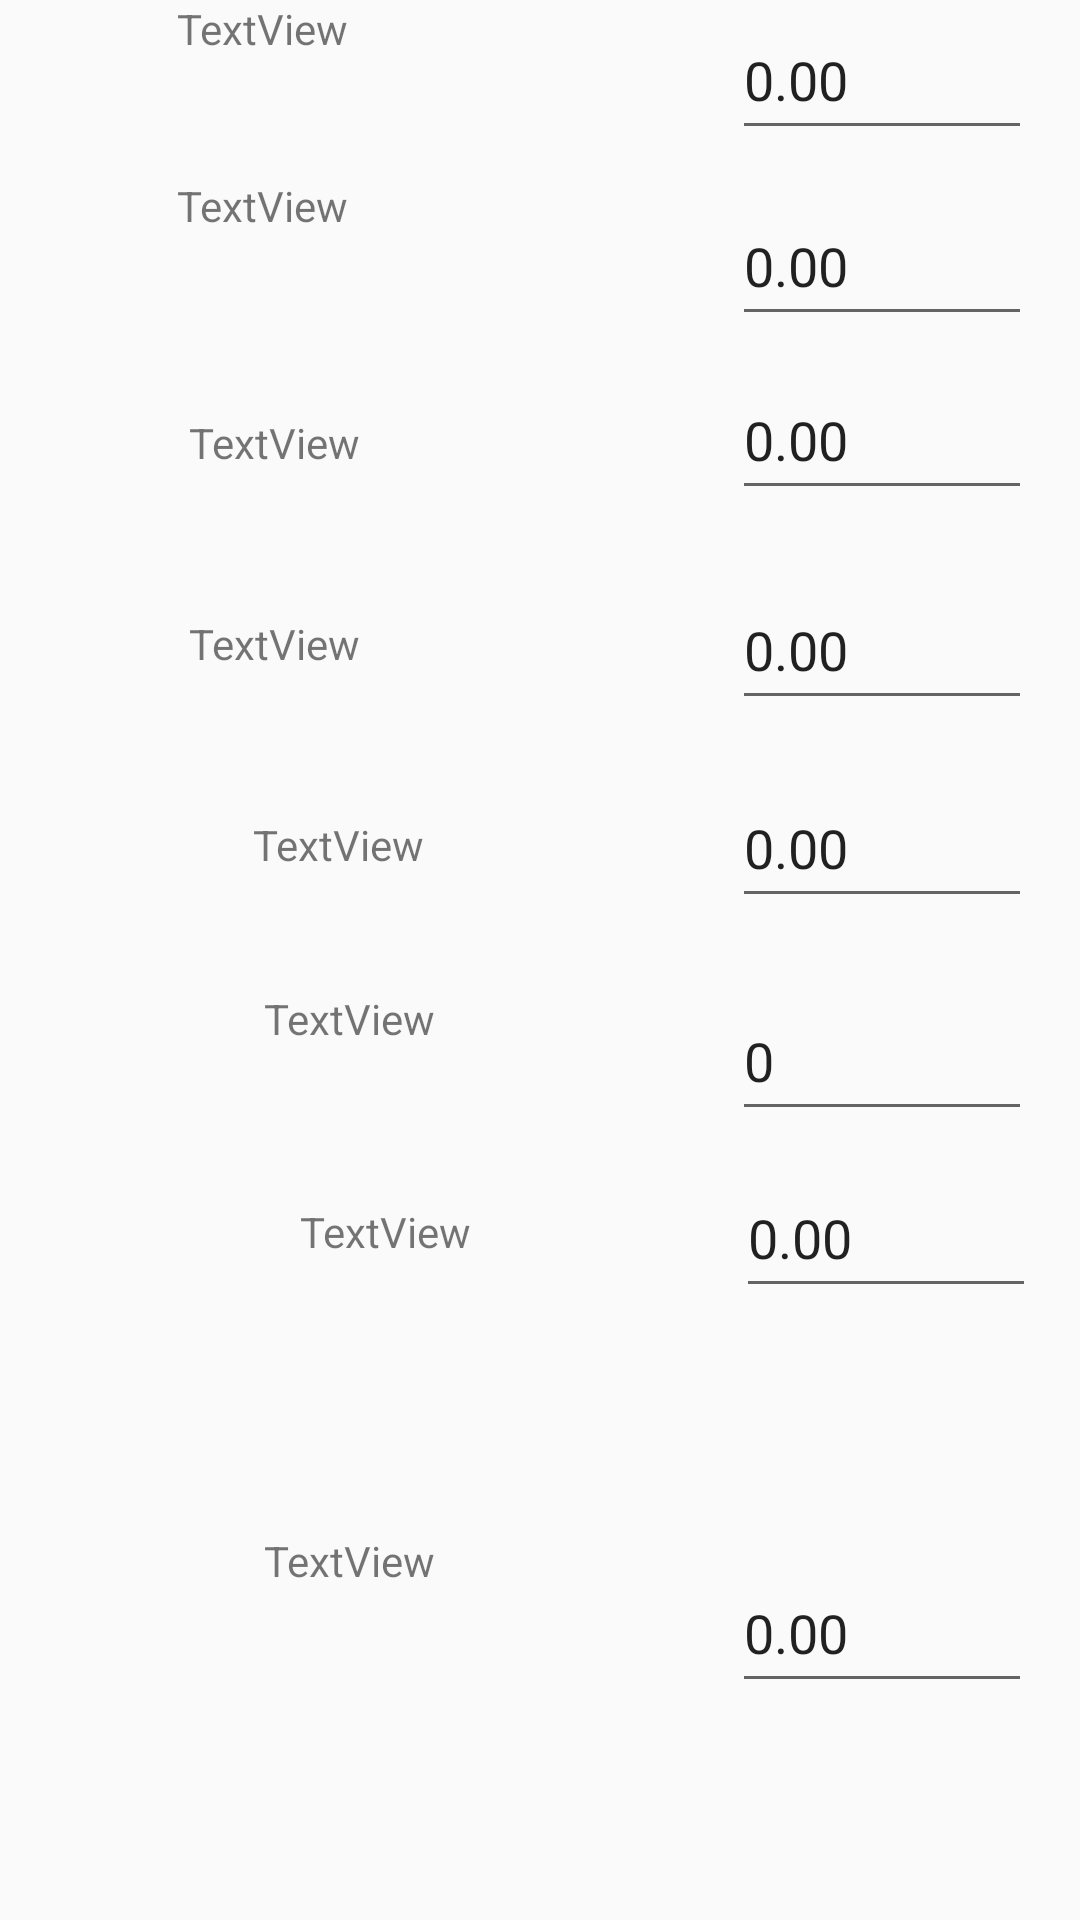

Produce the Android XML layout that renders to this screen, including the resource entries it uses.
<!-- AndroidManifest.xml: application theme AppTheme -->
<!-- res/layout/waccdetailedpagemodelinputstwo.xml -->
<?xml version="1.0" encoding="utf-8"?>
<android.support.constraint.ConstraintLayout
    xmlns:android="http://schemas.android.com/apk/res/android"
    xmlns:app="http://schemas.android.com/apk/res-auto"
    xmlns:tools="http://schemas.android.com/tools"
    android:layout_width="match_parent"
    android:layout_height="match_parent">

    <TextView
        android:id="@+id/WACCDetailedPageModelInputsTwoSGA"
        android:layout_width="121dp"
        android:layout_height="35dp"
        android:layout_marginEnd="64dp"
        android:text="TextView"
        app:layout_constraintEnd_toStartOf="@+id/WACCDetailedPageModelInputsTwoSGAValue"
        app:layout_constraintTop_toTopOf="parent" />

    <TextView
        android:id="@+id/WACCDetailedPageModelInputsTwoInitialEBIT"
        android:layout_width="121dp"
        android:layout_height="35dp"
        android:layout_marginEnd="64dp"
        android:layout_marginTop="24dp"
        android:text="TextView"
        app:layout_constraintEnd_toStartOf="@+id/WACCDetailedPageModelInputsTwoInitialEBITValue"
        app:layout_constraintTop_toBottomOf="@+id/WACCDetailedPageModelInputsTwoSGA" />

    <TextView
        android:id="@+id/WACCDetailedPageModelInputsTwoLastPeriodEBIT"
        android:layout_width="121dp"
        android:layout_height="35dp"
        android:layout_marginEnd="60dp"
        android:layout_marginStart="166dp"
        android:layout_marginTop="44dp"
        android:text="TextView"
        app:layout_constraintEnd_toStartOf="@+id/WACCDetailedPageModelInputsTwoLastPeriodEBITValue"
        app:layout_constraintHorizontal_bias="1.0"
        app:layout_constraintStart_toStartOf="parent"
        app:layout_constraintTop_toBottomOf="@+id/WACCDetailedPageModelInputsTwoInitialEBIT" />

    <TextView
        android:id="@+id/WACCDetailedPageModelInputsTwoCapitalExpenditure"
        android:layout_width="121dp"
        android:layout_height="35dp"
        android:layout_marginEnd="60dp"
        android:layout_marginStart="166dp"
        android:layout_marginTop="32dp"
        android:text="TextView"
        app:layout_constraintEnd_toStartOf="@+id/WACCDetailedPageModelInputsTwoCapitalExpenditureValue"
        app:layout_constraintHorizontal_bias="1.0"
        app:layout_constraintStart_toStartOf="parent"
        app:layout_constraintTop_toBottomOf="@+id/WACCDetailedPageModelInputsTwoLastPeriodEBIT" />

    <TextView
        android:id="@+id/WACCDetailedPageModelInputsTwoOperatingNWC"
        android:layout_width="121dp"
        android:layout_height="35dp"
        android:layout_marginEnd="60dp"
        android:layout_marginStart="166dp"
        android:layout_marginTop="32dp"
        android:text="TextView"
        app:layout_constraintEnd_toStartOf="@+id/WACCDetailedPageModelInputsTwoOperatingNWCValue"
        app:layout_constraintHorizontal_bias="0.793"
        app:layout_constraintStart_toStartOf="parent"
        app:layout_constraintTop_toBottomOf="@+id/WACCDetailedPageModelInputsTwoCapitalExpenditure" />

    <TextView
        android:id="@+id/WACCDetailedPageModelInputsTwoStraightLineYears"
        android:layout_width="121dp"
        android:layout_height="35dp"
        android:layout_marginStart="100dp"
        android:layout_marginTop="23dp"
        android:layout_marginEnd="47dp"
        android:text="TextView"
        app:layout_constraintEnd_toStartOf="@+id/WACCDetailedPageModelInputsTwoStraightLineValue"
        app:layout_constraintStart_toStartOf="parent"
        app:layout_constraintTop_toBottomOf="@+id/WACCDetailedPageModelInputsTwoOperatingNWC" />

    <TextView
        android:id="@+id/WACCDetailedPageModelInputsTwoTaxRate"
        android:layout_width="121dp"
        android:layout_height="35dp"
        android:layout_marginStart="100dp"
        android:layout_marginTop="36dp"
        android:text="TextView"
        app:layout_constraintStart_toStartOf="parent"
        app:layout_constraintTop_toBottomOf="@+id/WACCDetailedPageModelInputsTwoStraightLineYears" />

    <TextView
        android:id="@+id/WACCDetailedPageModelInputsTwoBaseYearDepreciation"
        android:layout_width="121dp"
        android:layout_height="35dp"
        android:layout_marginStart="100dp"
        android:layout_marginTop="10dp"
        android:layout_marginEnd="47dp"
        android:layout_marginBottom="30dp"
        android:text="TextView"
        app:layout_constraintBottom_toBottomOf="parent"
        app:layout_constraintEnd_toStartOf="@+id/WACCDetailedPageModelInputsTwoBaseYearDepreciationValue"
        app:layout_constraintStart_toStartOf="parent"
        app:layout_constraintTop_toBottomOf="@+id/WACCDetailedPageModelInputsTwoTaxRate" />

    <EditText

        android:id="@+id/WACCDetailedPageModelInputsTwoSGAValue"
        android:layout_width="100dp"
        android:layout_height="50dp"
        android:layout_marginEnd="16dp"
        android:text="0.00"
        app:layout_constraintEnd_toEndOf="parent"
        app:layout_constraintTop_toTopOf="parent" />

    <EditText
        android:id="@+id/WACCDetailedPageModelInputsTwoInitialEBITValue"
        android:layout_width="100dp"
        android:layout_height="50dp"
        android:layout_marginEnd="16dp"
        android:layout_marginTop="12dp"
        android:text="0.00"
        app:layout_constraintEnd_toEndOf="parent"
        app:layout_constraintTop_toBottomOf="@+id/WACCDetailedPageModelInputsTwoSGAValue" />

    <EditText
        android:id="@+id/WACCDetailedPageModelInputsTwoLastPeriodEBITValue"
        android:layout_width="100dp"
        android:layout_height="50dp"
        android:layout_marginEnd="16dp"
        android:layout_marginTop="8dp"
        android:text="0.00"
        app:layout_constraintEnd_toEndOf="parent"
        app:layout_constraintTop_toBottomOf="@+id/WACCDetailedPageModelInputsTwoInitialEBITValue" />

    <EditText
        android:id="@+id/WACCDetailedPageModelInputsTwoCapitalExpenditureValue"
        android:layout_width="100dp"
        android:layout_height="50dp"
        android:layout_marginEnd="16dp"
        android:layout_marginTop="20dp"
        android:text="0.00"
        app:layout_constraintEnd_toEndOf="parent"
        app:layout_constraintTop_toBottomOf="@+id/WACCDetailedPageModelInputsTwoLastPeriodEBITValue" />

    <EditText
        android:id="@+id/WACCDetailedPageModelInputsTwoOperatingNWCValue"
        android:layout_width="100dp"
        android:layout_height="50dp"
        android:layout_marginEnd="16dp"
        android:layout_marginTop="16dp"
        android:text="0.00"
        app:layout_constraintEnd_toEndOf="parent"
        app:layout_constraintTop_toBottomOf="@+id/WACCDetailedPageModelInputsTwoCapitalExpenditureValue" />

    <EditText
        android:id="@+id/WACCDetailedPageModelInputsTwoStraightLineValue"
        android:layout_width="100dp"
        android:layout_height="50dp"
        android:layout_marginEnd="16dp"
        android:layout_marginTop="21dp"
        android:text="0"
        app:layout_constraintEnd_toEndOf="parent"
        app:layout_constraintTop_toBottomOf="@+id/WACCDetailedPageModelInputsTwoOperatingNWCValue" />

    <EditText
        android:id="@+id/WACCDetailedPageModelInputsTwoTaxRateValue"
        android:layout_width="100dp"
        android:layout_height="50dp"
        android:layout_marginEnd="24dp"
        android:layout_marginStart="84dp"
        android:layout_marginTop="9dp"
        android:text="0.00"
        app:layout_constraintEnd_toEndOf="parent"
        app:layout_constraintHorizontal_bias="0.868"
        app:layout_constraintStart_toEndOf="@+id/WACCDetailedPageModelInputsTwoTaxRate"
        app:layout_constraintTop_toBottomOf="@+id/WACCDetailedPageModelInputsTwoStraightLineValue" />

    <EditText
        android:id="@+id/WACCDetailedPageModelInputsTwoBaseYearDepreciationValue"
        android:layout_width="100dp"
        android:layout_height="50dp"
        android:layout_marginEnd="16dp"
        android:layout_marginTop="9dp"
        android:text="0.00"
        app:layout_constraintBottom_toBottomOf="parent"
        app:layout_constraintEnd_toEndOf="parent"
        app:layout_constraintTop_toBottomOf="@+id/WACCDetailedPageModelInputsTwoTaxRateValue" />

</android.support.constraint.ConstraintLayout>
<!-- resources referenced by this layout -->
<resources>
  <style name="AppTheme" parent="Theme.AppCompat.Light.DarkActionBar">
          
          <item name="colorPrimary">@color/colorPrimary</item>
          <item name="colorPrimaryDark">@color/colorPrimaryDark</item>
          <item name="colorAccent">@color/colorAccent</item>
      </style>
  <!-- not gathered from this repository: default colours our renderer supplied (Android Studio template values) -->
  <color name="colorPrimary">#FF6200EE</color>
  <color name="colorPrimaryDark">#FF3700B3</color>
  <color name="colorAccent">#FF03DAC5</color>
</resources>
